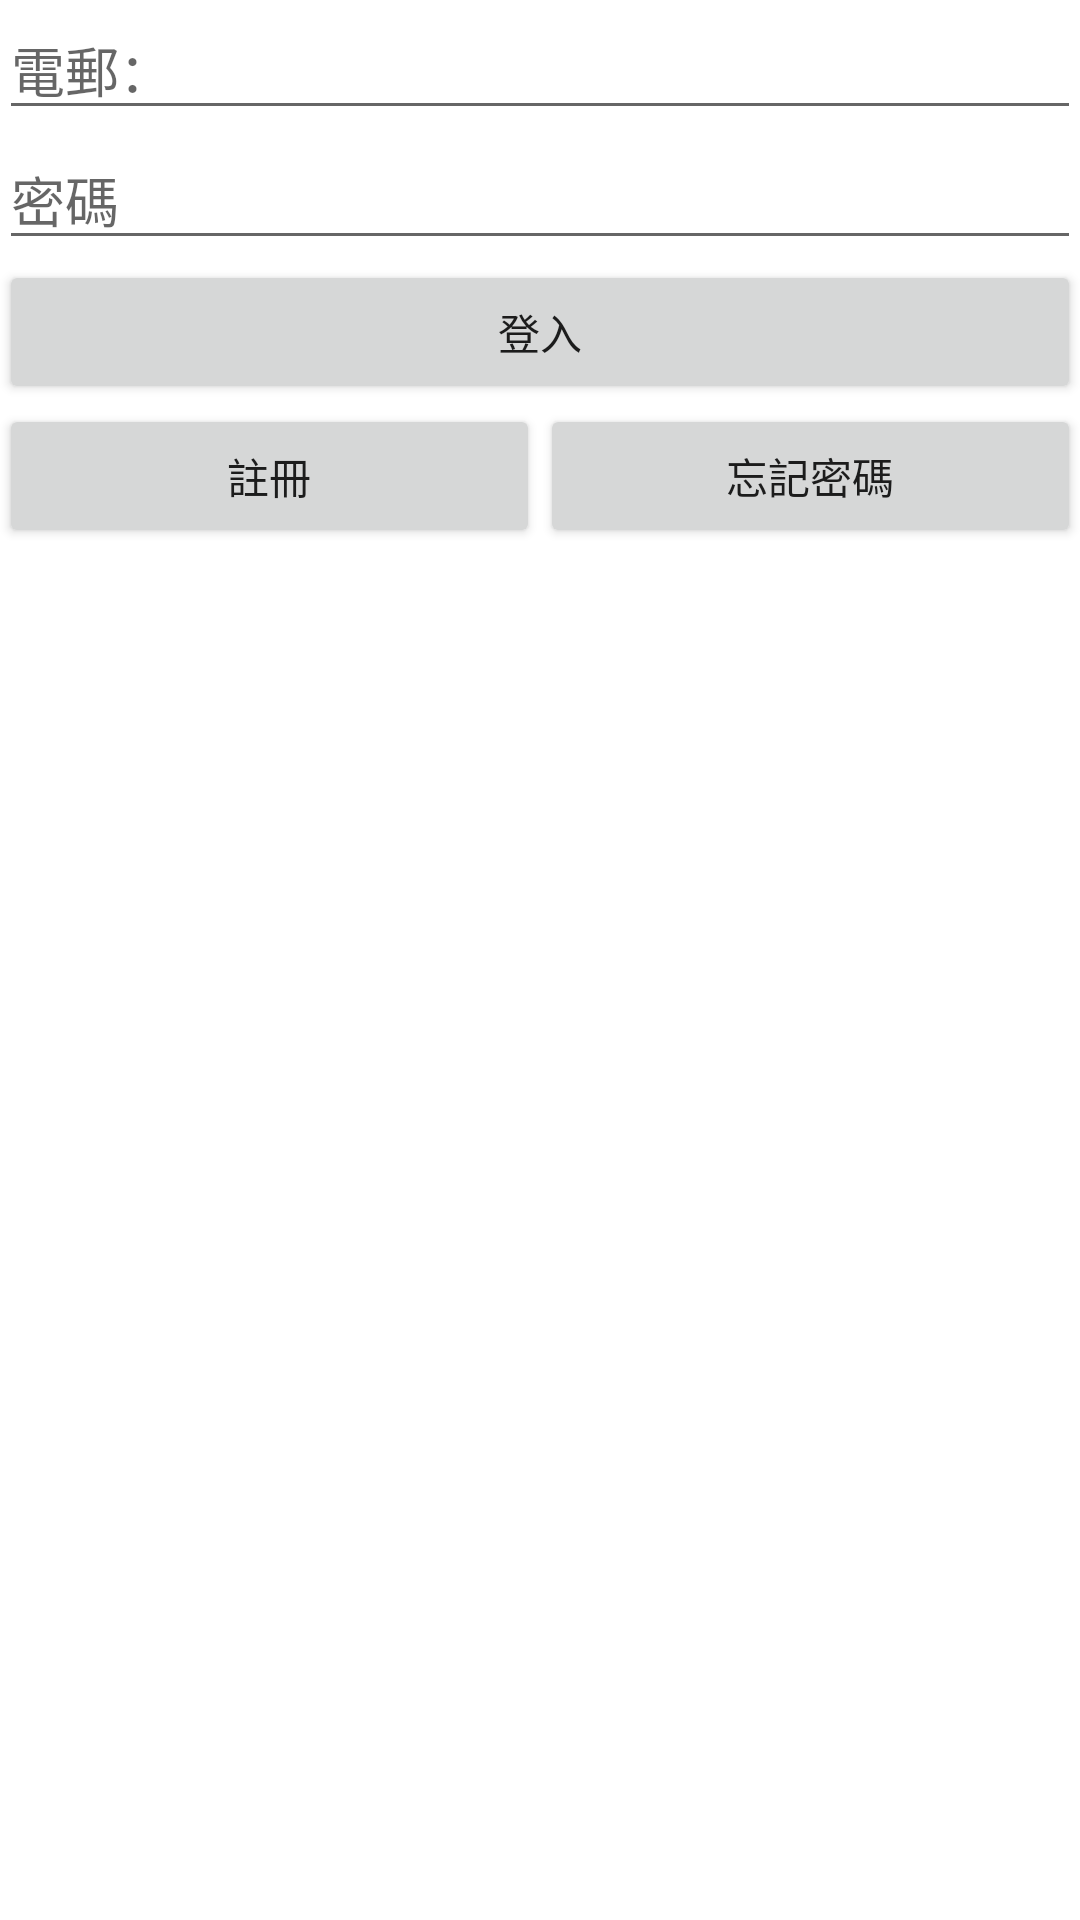

Android layout source for this screen:
<!-- AndroidManifest.xml: application theme AppTheme -->
<!-- res/layout/activity_login.xml -->
<?xml version="1.0" encoding="utf-8"?>
<LinearLayout xmlns:android="http://schemas.android.com/apk/res/android"
    xmlns:tools="http://schemas.android.com/tools"
    android:orientation="vertical"
    android:layout_width="match_parent"
    android:layout_height="match_parent"
    android:paddingBottom="@dimen/activity_vertical_margin"
    android:paddingLeft="@dimen/activity_horizontal_margin"
    android:paddingRight="@dimen/activity_horizontal_margin"
    android:paddingTop="@dimen/activity_vertical_margin"
    tools:context="tk.gengwai.waiapp.LoginActivity">

    <EditText
        android:id="@+id/login_email"
        android:inputType="textEmailAddress"
        android:hint="@string/enter_email"
        android:layout_width="match_parent"
        android:layout_height="wrap_content" />
    <EditText
        android:id="@+id/login_password"
        android:inputType="textPassword"
        android:hint="@string/enter_password"
        android:layout_width="match_parent"
        android:layout_height="wrap_content" />
    <Button
        android:id="@+id/btn_login"
        android:text="@string/login"
        android:layout_width="match_parent"
        android:layout_height="wrap_content" />

    <LinearLayout
        android:layout_width="match_parent"
        android:layout_height="wrap_content">
        <Button
            android:id="@+id/btn_register"
            android:text="@string/register"
            android:layout_width="0dp"
            android:layout_weight="1"
            android:layout_height="wrap_content" />
        <Button
            android:id="@+id/btn_forget_password"
            android:text="@string/forget_password"
            android:layout_width="0dp"
            android:layout_weight="1"
            android:layout_height="wrap_content" />
    </LinearLayout>
</LinearLayout>
<!-- resources referenced by this layout -->
<resources>
  <string name="enter_email">電郵：</string>
  <string name="enter_password">密碼</string>
  <string name="forget_password">忘記密碼</string>
  <string name="login">登入</string>
  <string name="register">註冊</string>
</resources>
